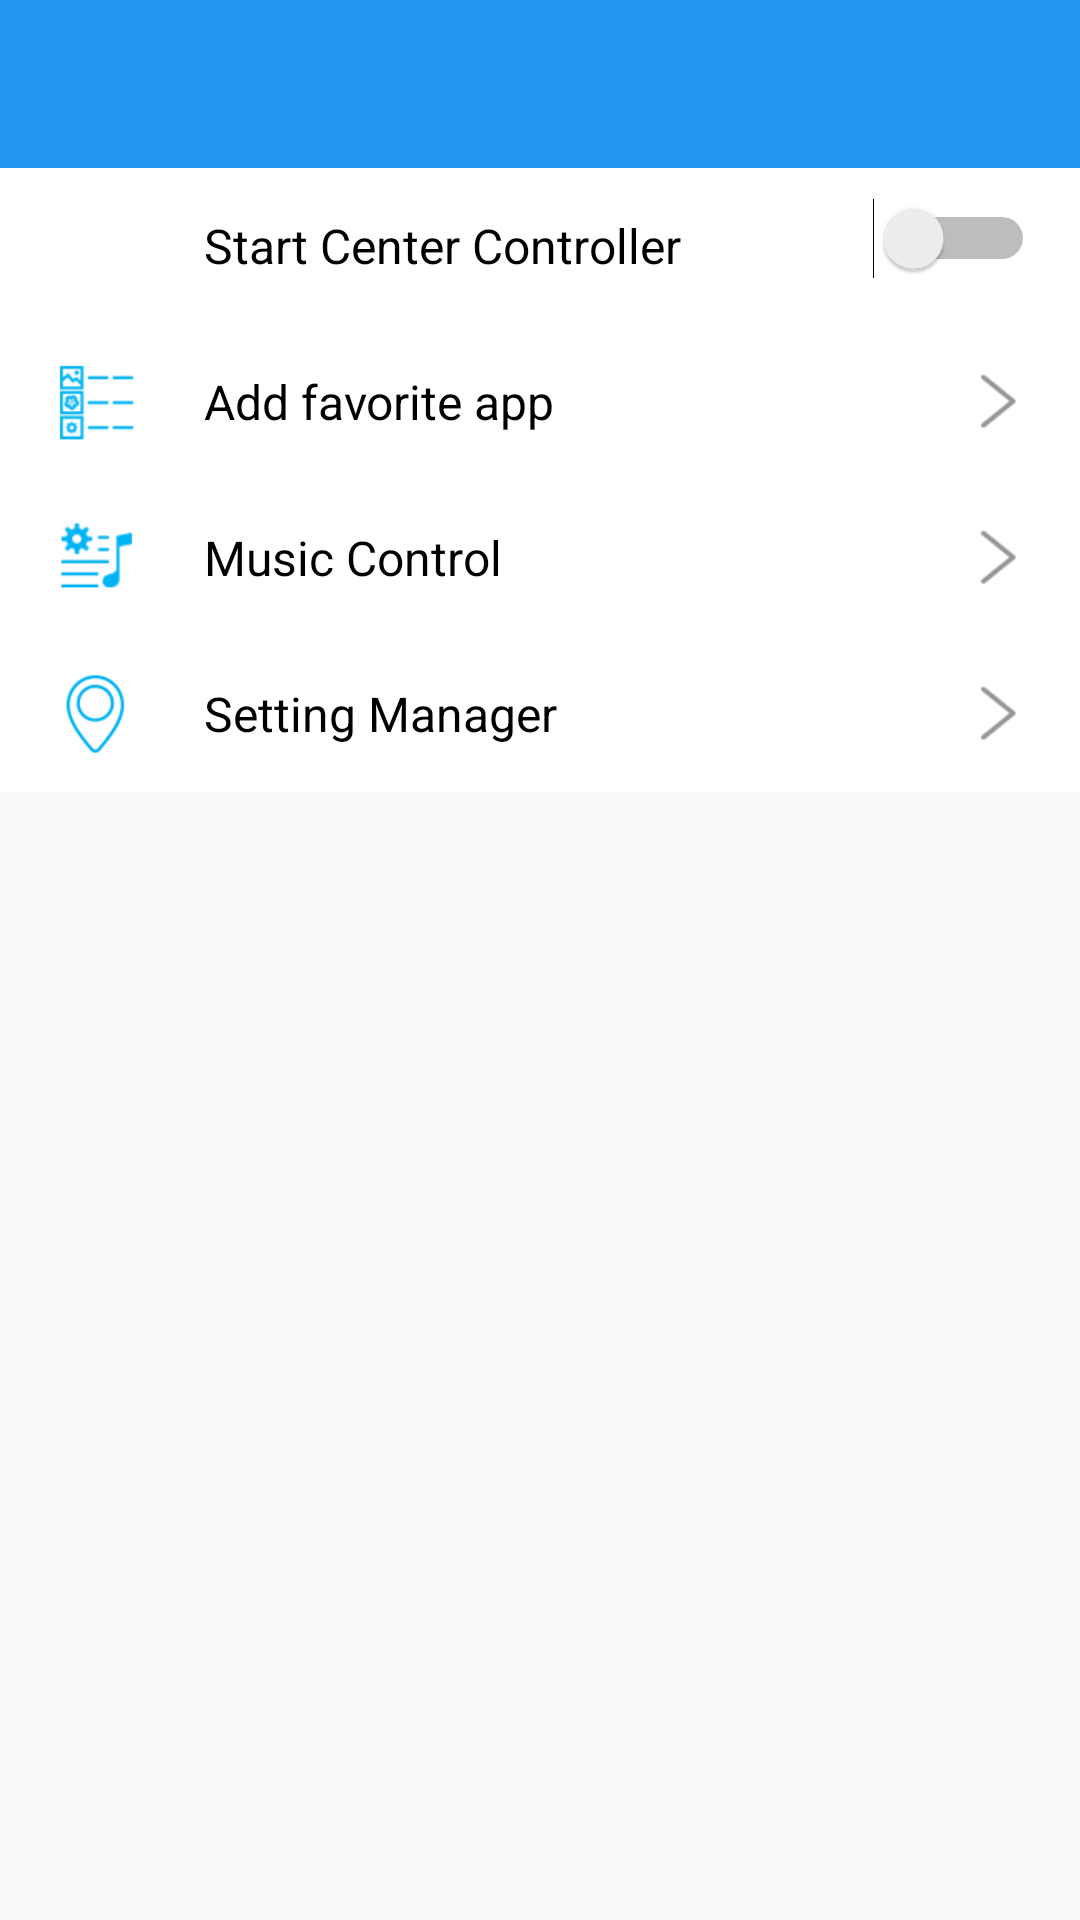

This screen was rendered from an Android layout file. Write that file and the resources it references.
<!-- AndroidManifest.xml: application theme AppTheme.NoActionBar -->
<!-- res/layout/activity_main.xml -->
<?xml version="1.0" encoding="utf-8"?>
<RelativeLayout
    xmlns:android="http://schemas.android.com/apk/res/android"
    xmlns:app="http://schemas.android.com/apk/res-auto"
    xmlns:tools="http://schemas.android.com/tools"
    android:layout_width="match_parent"
    android:layout_height="match_parent"
    tools:context="centercontrolleros.com.icentercontrolleros.ui.activity.MainActivity">


    <android.support.v7.widget.Toolbar
        xmlns:android="http://schemas.android.com/apk/res/android"
        xmlns:local="http://schemas.android.com/apk/res-auto"
        android:id="@+id/toolbar"
        android:layout_width="match_parent"
        android:layout_height="?attr/actionBarSize"
        android:background="?attr/colorPrimary"
        app:layout_scrollFlags="scroll|enterAlways|snap"
        local:popupTheme="@style/ThemeOverlay.AppCompat.Light"
        local:theme="@style/ThemeOverlay.AppCompat.Dark.ActionBar"/>

    <RelativeLayout
        android:id="@+id/relativeLayout1"
        android:layout_width="match_parent"
        android:layout_height="wrap_content"
        android:layout_below="@id/toolbar"
        android:background="#fff"
        android:paddingBottom="@dimen/size10dp"
        android:paddingTop="@dimen/size10dp">

        <ImageView
            android:id="@+id/img_power"
            android:layout_width="32dp"
            android:layout_height="32dp"
            android:layout_marginLeft="@dimen/size16dp"
            android:layout_marginRight="@dimen/size20dp"
            android:src="@drawable/ic_play"/>

        <TextView
            android:id="@+id/txt_power"
            android:layout_width="wrap_content"
            android:layout_height="wrap_content"
            android:layout_alignBaseline="@id/img_power"
            android:layout_marginTop="5dp"
            android:layout_toRightOf="@id/img_power"
            android:text="@string/text_power"
            android:textColor="#000"
            android:textSize="@dimen/size16dp"/>

        <Switch
            android:id="@+id/switch_power"
            android:layout_width="wrap_content"
            android:layout_height="wrap_content"
            android:layout_alignBaseline="@id/img_power"
            android:layout_alignParentRight="true"
            android:layout_marginRight="@dimen/size15dp"/>
    </RelativeLayout>

    <RelativeLayout
        android:id="@+id/relativeLayout_add_app"
        android:layout_width="match_parent"
        android:layout_height="wrap_content"
        android:layout_below="@id/relativeLayout1"
        android:background="#fff"
        android:clickable="true"
        android:paddingBottom="@dimen/size10dp"
        android:paddingTop="@dimen/size10dp">

        <ImageView
            android:id="@+id/img_add_app"
            android:layout_width="32dp"
            android:layout_height="32dp"
            android:layout_marginLeft="@dimen/size16dp"
            android:layout_marginRight="@dimen/size20dp"
            android:src="@drawable/ic_managecontrol"/>

        <TextView
            android:id="@+id/txt_add_app"
            android:layout_width="wrap_content"
            android:layout_height="wrap_content"
            android:layout_alignBaseline="@id/img_add_app"
            android:layout_marginTop="5dp"
            android:layout_toRightOf="@id/img_add_app"
            android:text="@string/text_add_app"
            android:textColor="#000"
            android:textSize="@dimen/size16dp"/>

        <ImageView
            android:id="@+id/img_arrow"
            android:layout_width="24dp"
            android:layout_height="24dp"
            android:layout_alignBaseline="@id/img_add_app"
            android:layout_alignParentRight="true"
            android:layout_centerVertical="true"
            android:layout_marginRight="@dimen/size15dp"
            android:src="@drawable/ic_arrow"/>
    </RelativeLayout>

    <RelativeLayout
        android:id="@+id/relativeLayout_music"
        android:layout_width="match_parent"
        android:layout_height="wrap_content"
        android:layout_below="@id/relativeLayout_add_app"
        android:background="#fff"
        android:clickable="true"
        android:paddingBottom="@dimen/size10dp"
        android:paddingTop="@dimen/size10dp">

        <ImageView
            android:id="@+id/img_music"
            android:layout_width="32dp"
            android:layout_height="32dp"
            android:layout_marginLeft="@dimen/size16dp"
            android:layout_marginRight="@dimen/size20dp"
            android:src="@drawable/ic_musiccontrol"/>

        <TextView
            android:id="@+id/txt_music"
            android:layout_width="wrap_content"
            android:layout_height="wrap_content"
            android:layout_alignBaseline="@id/img_music"
            android:layout_marginTop="5dp"
            android:layout_toRightOf="@id/img_music"
            android:text="@string/text_music"
            android:textColor="#000"
            android:textSize="@dimen/size16dp"/>

        <ImageView
            android:id="@+id/img_arrow_music"
            android:layout_width="24dp"
            android:layout_height="24dp"
            android:layout_alignBaseline="@id/img_music"
            android:layout_alignParentRight="true"
            android:layout_centerVertical="true"
            android:layout_marginRight="@dimen/size15dp"
            android:src="@drawable/ic_arrow"/>
    </RelativeLayout>

    <RelativeLayout
        android:id="@+id/relativeLayout_setting"
        android:layout_width="match_parent"
        android:layout_height="wrap_content"
        android:layout_below="@id/relativeLayout_music"
        android:background="#fff"
        android:clickable="true"
        android:paddingBottom="@dimen/size10dp"
        android:paddingTop="@dimen/size10dp">

        <ImageView
            android:id="@+id/img_setting"
            android:layout_width="32dp"
            android:layout_height="32dp"
            android:layout_marginLeft="@dimen/size16dp"
            android:layout_marginRight="@dimen/size20dp"
            android:src="@drawable/ic_set_location"/>

        <TextView
            android:id="@+id/txt_setting"
            android:layout_width="wrap_content"
            android:layout_height="wrap_content"
            android:layout_alignBaseline="@id/img_setting"
            android:layout_marginTop="5dp"
            android:layout_toRightOf="@id/img_setting"
            android:text="@string/text_setting"
            android:textColor="#000"
            android:textSize="@dimen/size16dp"/>

        <ImageView
            android:id="@+id/img_arrow_setting"
            android:layout_width="24dp"
            android:layout_height="24dp"
            android:layout_alignBaseline="@id/img_setting"
            android:layout_alignParentRight="true"
            android:layout_centerVertical="true"
            android:layout_marginRight="@dimen/size15dp"
            android:src="@drawable/ic_arrow"/>
    </RelativeLayout>
</RelativeLayout>
<!-- resources referenced by this layout -->
<resources>
  <dimen name="size10dp">10dp</dimen>
  <dimen name="size15dp">15dp</dimen>
  <dimen name="size16dp">16dp</dimen>
  <dimen name="size20dp">20dp</dimen>
  <!-- drawable ic_arrow: png bitmap (drawable-hdpi, 1220 bytes) -->
  <!-- drawable ic_managecontrol: png bitmap (drawable-hdpi, 1772 bytes) -->
  <!-- drawable ic_musiccontrol: png bitmap (drawable-hdpi, 1632 bytes) -->
  <!-- drawable ic_play: png bitmap (drawable-hdpi, 1525 bytes) -->
  <!-- drawable ic_set_location: png bitmap (drawable-hdpi, 1824 bytes) -->
  <string name="text_add_app">Add favorite app</string>
  <string name="text_music">Music Control</string>
  <string name="text_power">Start Center Controller</string>
  <string name="text_setting">Setting Manager</string>
  <style name="AppTheme.NoActionBar">
          <item name="windowActionBar">false</item>
          <item name="windowNoTitle">true</item>
      </style>
</resources>
